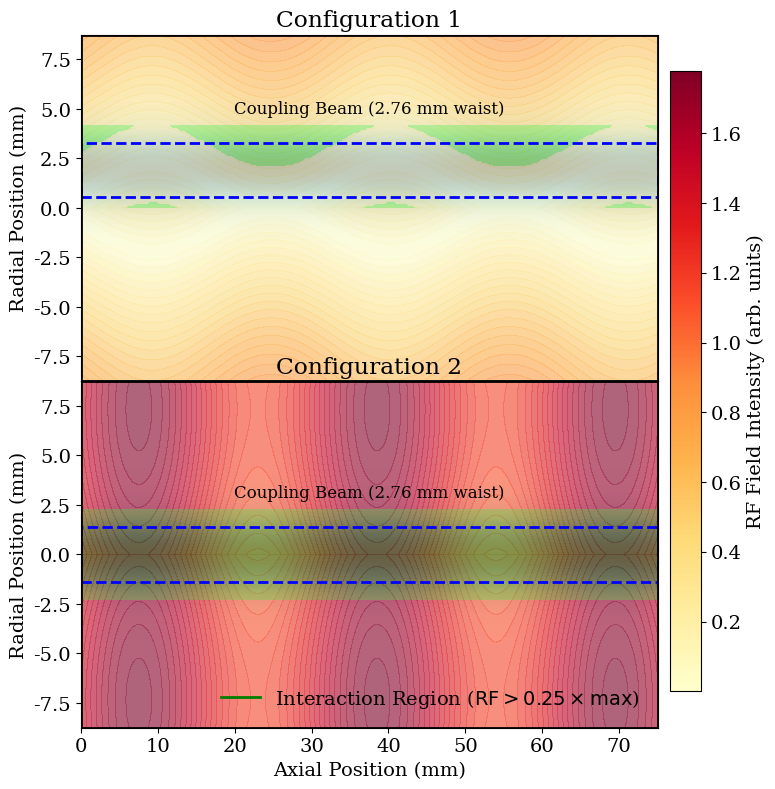

Reproduce this figure in Python.

"""
RF Field + Gaussian Beam Interaction Regions (Figure 16)
--------------------------------------------------------
This script reproduces the two-panel figure (Configuration 1 & 2) used in the manuscript.
It computes an RF field map in a cylindrical Rb vapor cell, overlays a Gaussian
laser-beam profile, and highlights the region where BOTH the RF field and the
beam exceed a specified fraction of their respective maxima ("interaction region").

"""

# -----------------------------------------------------------------------------
# Imports
# -----------------------------------------------------------------------------
import numpy as np
import matplotlib.pyplot as plt
from matplotlib.gridspec import GridSpec
from matplotlib.lines import Line2D
from scipy.special import jn  # Bessel functions J_n used for radial structure

# -----------------------------------------------------------------------------
# Global settings and physical inputs
# -----------------------------------------------------------------------------

# Threshold that defines "interaction region" in a relative sense:
# - RF field (normalized to its *max* in the panel) must be > interaction_threshold
# - Gaussian beam intensity (normalized to its *max* in the panel) must be > interaction_threshold
interaction_threshold = 0.25

# Autler–Townes transition frequencies (Hz)
#   n-values:    [53,   55,     59,    60,   68,     74,    75,    82,    85]
f = np.array([14.232, 12.694, 10.186, 9.673, 6.585, 5.0987, 4.893, 3.712, 3.350]) * 1e9
n_values = [53, 55, 59, 60, 68, 74, 75, 82, 85]  # labels for reference/debug

# Convenience list to select the index N of the principal quantum number
W = np.array([0, 1, 2, 3, 4, 5, 6, 7, 8])

######### Select Principal Quantum Number and Transition Frequency #########
N = W[3]  # <- CHANGE THIS INDEX to switch n (currently n = 60)
############################################################################

# -----------------------------------------------------------------------------
# Vapor cell geometry (mm)
# -----------------------------------------------------------------------------
cell_diameter = 17.5
cell_length = 75.0

# -----------------------------------------------------------------------------
# RF configuration parameters
#   Each configuration uses:
#   - s : radial scale factor for Bessel arguments
#   - z : axial scaling factor for standing-wave phase
#   - w1, w2 : Bessel weights (J0, J1)
#   - w3, w4 : axial standing-wave weights (cos, sin)
# -----------------------------------------------------------------------------
configs = {
    "Configuration 1": {"s": 1.64, "z": 1.0, "w1": -0.1232, "w2": 1.7235, "w3": 0.0335, "w4": -0.1068},
    "Configuration 2": {"s": 2.00, "z": 1.0, "w1": 1.2560, "w2": 1.0895, "w3": 0.0137, "w4": 0.3117}
}

# -----------------------------------------------------------------------------
# Computational grids
#   r: radial coordinate from axis to cell wall (0 → R)
#   z: axial coordinate along the cell (0 → L)
# -----------------------------------------------------------------------------
r = np.linspace(0, cell_diameter/2, 100)
z = np.linspace(0, cell_length, 200)
r_grid, z_grid = np.meshgrid(r, z)

# -----------------------------------------------------------------------------
# Gaussian coupling beam parameters (mm)
#   - beam_waist: 1/e^2 radius
#   - offset: for Configuration 1 the beam is offset off-axis (positive r)
# -----------------------------------------------------------------------------
beam_waist = 2.76  # mm, 1/e^2 waist
offset = (17.5/1.64) - (17.5/2)  # ≈ 1.92 mm off-axis for Config 1 from working geometry

# -----------------------------------------------------------------------------
# RF wave number (1/mm) for selected transition frequency f[N]
# -----------------------------------------------------------------------------
k = (2 * np.pi * f[N] / 299792458.0) / 1000.0  # convert 1/m → 1/mm

# -----------------------------------------------------------------------------
# RF field model
#   Combines:
#   - radial structure: J0(kr/s), J1(kr/s)
#   - axial standing waves: cos(k L z_s), sin(k L z_s) with z_s = (z/L)*z_param
#   We take |sum| to represent field magnitude up to a global scaling (arb. units).
# -----------------------------------------------------------------------------
def rf_field(r, z, config):
    s = config["s"]
    z_param = config["z"]
    w1, w2, w3, w4 = config["w1"], config["w2"], config["w3"], config["w4"]

    # Scale axial coordinate so that one full cell length corresponds to z_param
    z_scaled = (z / cell_length) * z_param

    # Weighted sum of radial and axial basis functions
    j_sum = (
        w1 * jn(0, k * r / s) +
        w2 * jn(1, k * r / s) +
        w3 * np.cos(k * cell_length * z_scaled) +
        w4 * np.sin(k * cell_length * z_scaled)
    )
    return np.abs(j_sum)

# -----------------------------------------------------------------------------
# Compute RF fields for both configurations
# -----------------------------------------------------------------------------
field1 = rf_field(r_grid, z_grid, configs["Configuration 1"])
field2 = rf_field(r_grid, z_grid, configs["Configuration 2"])

# Common normalization bounds for both panels
vmin = min(field1.min(), field2.min())
vmax = max(field1.max(), field2.max())

# Normalize fields to their own maxima for thresholding
field1_norm = field1 / field1.max()
field2_norm = field2 / field2.max()

# -----------------------------------------------------------------------------
# Build Gaussian beam profiles across radius (symmetric coordinate for plotting)
# -----------------------------------------------------------------------------
radial_positions = np.linspace(-cell_diameter/2, cell_diameter/2, 400)
gaussian_profile1 = np.exp(-2 * (radial_positions - offset)**2 / (beam_waist**2))  # offset beam (Config 1)
gaussian_profile2 = np.exp(-2 * (radial_positions)**2          / (beam_waist**2))  # centered beam (Config 2)

# Resize/replicate 1D Gaussians along z to match the 2D (z × r) fields
# (interpolated only for r ≥ 0, using |r| symmetry from the positive half)
beam_profile1_resized = np.zeros_like(field1)
beam_profile2_resized = np.zeros_like(field2)
for i in range(len(z)):
    beam_profile1_resized[i, :] = np.interp(r, np.abs(radial_positions[200:]), gaussian_profile1[200:])
    beam_profile2_resized[i, :] = np.interp(r, np.abs(radial_positions[200:]), gaussian_profile2[200:])

# Normalize the beam profiles for thresholding (relative intensity)
beam_profile1_norm = beam_profile1_resized / np.max(beam_profile1_resized)
beam_profile2_norm = beam_profile2_resized / np.max(beam_profile2_resized)

# -----------------------------------------------------------------------------
# Interaction regions (boolean masks)
#   Points where BOTH:
#     RF normalized field > threshold  AND
#     Gaussian normalized intensity > threshold
# -----------------------------------------------------------------------------
interaction_region1 = (field1_norm > interaction_threshold) & (beam_profile1_norm > interaction_threshold)
interaction_region2 = (field2_norm > interaction_threshold) & (beam_profile2_norm > interaction_threshold)

# -----------------------------------------------------------------------------
# Figure and axes (two rows: Config 1 on top, Config 2 on bottom)
# -----------------------------------------------------------------------------
plt.rcParams.update({'font.family': 'serif', 'font.size': 14})
fig = plt.figure(figsize=(8, 9))
gs = GridSpec(2, 1, height_ratios=[1, 1], hspace=0.0001)

ax1 = fig.add_subplot(gs[0])
ax2 = fig.add_subplot(gs[1])
levels = 20  # number of contour levels (visual only)

# Shared normalization so both panels share the same color scale
norm = plt.Normalize(vmin=vmin, vmax=vmax)

# -----------------------------------------------------------------------------
# Panel 1: Configuration 1
# -----------------------------------------------------------------------------
# Draw field on +r and mirrored -r to show full diameter
ax1.contourf(z_grid,  r_grid, field1, levels=levels, cmap='YlOrRd', alpha=0.8, norm=norm)
ax1.contourf(z_grid, -r_grid, field1, levels=levels, cmap='YlOrRd', alpha=0.8, norm=norm)

# Debug prints (useful when switching n)
print(f"Selected frequency: {f[N]/1e9:.4f} GHz (n = {n_values[N]})")
print(f"RF wave number k: {k:.6f} 1/mm")
print(f"Interaction region 1 has points: {np.any(interaction_region1)}")

# Highlight interaction region (only positive radial side by design choice)
interaction_mask1 = np.ma.masked_where(~interaction_region1, np.ones_like(field1))
ax1.contour (z_grid,  r_grid, interaction_mask1, levels=[0.5], colors=['lime'], linewidths=3)
ax1.contourf(z_grid,  r_grid, interaction_mask1, levels=[0.5, 1.5], colors=['lime'], alpha=0.3)

# Cell outline
ax1.plot([0, cell_length], [ cell_diameter/2,  cell_diameter/2], 'k-', lw=2)
ax1.plot([0, cell_length], [-cell_diameter/2, -cell_diameter/2], 'k-', lw=2)
ax1.plot([0, 0], [-cell_diameter/2,  cell_diameter/2], 'k-', lw=2)
ax1.plot([cell_length, cell_length], [-cell_diameter/2,  cell_diameter/2], 'k-', lw=2)

ax1.set_title("Configuration 1")
ax1.set_ylabel('Radial Position (mm)')
ax1.set_xticks([])      # no x ticks in top panel
ax1.set_xlabel('')      # and no x label
ax1.set_xlim(0, cell_length)
ax1.set_ylim(-cell_diameter/2, cell_diameter/2)

# Gaussian beam shading (visual aid)
radial_positions = np.linspace(-cell_diameter/2, cell_diameter/2, 400)
gaussian_profile1 = np.exp(-2 * (radial_positions - offset)**2 / (beam_waist**2))
beam_shading = np.tile(gaussian_profile1, (len(z), 1))
ax1.imshow(
    beam_shading.T,
    extent=[0, cell_length, -cell_diameter/2, cell_diameter/2],
    origin='lower', cmap='Blues', alpha=0.25, aspect='auto', zorder=1
)

# Dashed beam “stripe” and label (offset beam)
ax1.add_patch(plt.Rectangle((0, offset - beam_waist/2), cell_length, beam_waist,
                            fill=False, edgecolor='blue', linestyle='--', linewidth=2))
ax1.text(cell_length/2, offset + beam_waist/2 + 1.5, "Coupling Beam (2.76 mm waist)",
         ha='center', color='black', fontsize=12)

# -----------------------------------------------------------------------------
# Panel 2: Configuration 2
# -----------------------------------------------------------------------------
ax2.contourf(z_grid,  r_grid, field2, levels=levels, cmap='YlOrRd', alpha=0.8, norm=norm)
ax2.contourf(z_grid, -r_grid, field2, levels=levels, cmap='YlOrRd', alpha=0.8, norm=norm)

print(f"Interaction region 2 has points: {np.any(interaction_region2)}")

# Highlight interaction region (both ±r sides)
interaction_mask2 = np.ma.masked_where(~interaction_region2, np.ones_like(field2))
ax2.contour (z_grid,  r_grid, interaction_mask2, levels=[0.5], colors=['lime'], linewidths=3)
ax2.contour (z_grid, -r_grid, interaction_mask2, levels=[0.5], colors=['lime'], linewidths=3)
ax2.contourf(z_grid,  r_grid, interaction_mask2, levels=[0.5, 1.5], colors=['lime'], alpha=0.3)
ax2.contourf(z_grid, -r_grid, interaction_mask2, levels=[0.5, 1.5], colors=['lime'], alpha=0.3)

# Cell outline
ax2.plot([0, cell_length], [ cell_diameter/2,  cell_diameter/2], 'k-', lw=2)
ax2.plot([0, cell_length], [-cell_diameter/2, -cell_diameter/2], 'k-', lw=2)
ax2.plot([0, 0], [-cell_diameter/2,  cell_diameter/2], 'k-', lw=2)
ax2.plot([cell_length, cell_length], [-cell_diameter/2,  cell_diameter/2], 'k-', lw=2)

ax2.set_title("Configuration 2")
ax2.set_xlabel('Axial Position (mm)')
ax2.set_ylabel('Radial Position (mm)')
ax2.set_xlim(0, cell_length)
ax2.set_ylim(-cell_diameter/2, cell_diameter/2)

# Gaussian beam shading (centered beam)
gaussian_profile2 = np.exp(-2 * (radial_positions**2) / (beam_waist**2))
beam_shading2 = np.tile(gaussian_profile2, (len(z), 1))
ax2.imshow(
    beam_shading2.T,
    extent=[0, cell_length, -cell_diameter/2, cell_diameter/2],
    origin='lower', cmap='Blues', alpha=0.25, aspect='auto', zorder=1
)

# Dashed beam “stripe” and label (centered beam)
ax2.add_patch(plt.Rectangle((0, -beam_waist/2), cell_length, beam_waist,
                            fill=False, edgecolor='blue', linestyle='--', linewidth=2))
ax2.text(cell_length/2, beam_waist/2 + 1.5, "Coupling Beam (2.76 mm waist)",
         ha='center', color='black', fontsize=12)

# -----------------------------------------------------------------------------
# Legend and shared colorbar
# -----------------------------------------------------------------------------
legend_elements = [Line2D(
    [0], [0], color='green', lw=2,
    label=rf'Interaction Region ($\mathrm{{RF}} > {interaction_threshold:.2f}\times\mathrm{{max}}$)'
)]
ax2.legend(handles=legend_elements, loc='lower right', frameon=False)

# Shared colorbar using the same normalization as the filled contours
sm = plt.cm.ScalarMappable(norm=norm, cmap='YlOrRd')
sm.set_array([])  # required by Matplotlib when providing a ScalarMappable
cbar = fig.colorbar(sm, ax=[ax1, ax2], orientation='vertical', fraction=0.05, pad=0.02)
cbar.set_label('RF Field Intensity (arb. units)')

# -----------------------------------------------------------------------------
# Render (optional: enable saving instead)
# -----------------------------------------------------------------------------
plt.show()

# Optional saving (uncomment to write to disk)
# filename = f'figure_n{n_values[N]}_thresh{interaction_threshold}.pdf'
# plt.savefig(filename, bbox_inches='tight')
